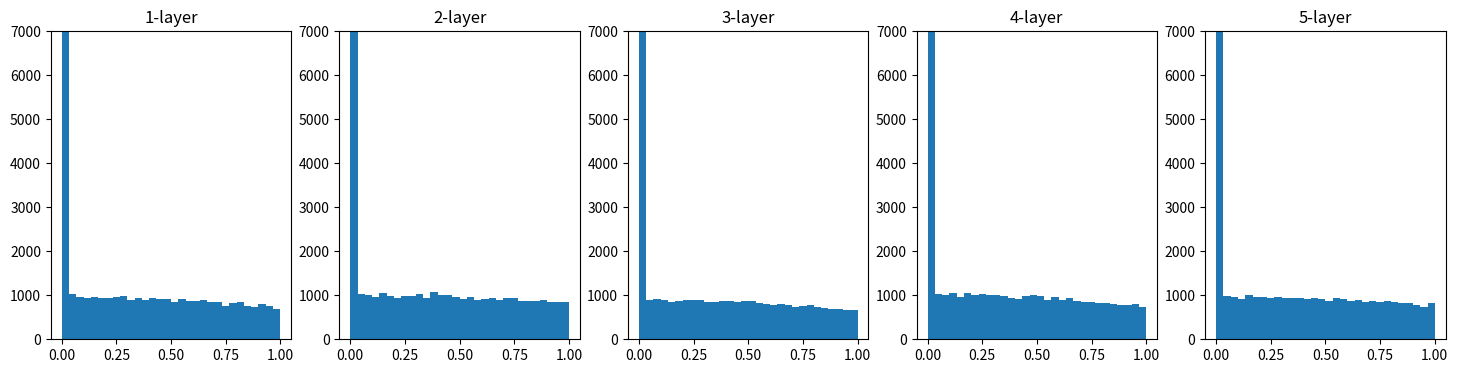

Write Python code to recreate this figure.
import numpy as np
import matplotlib.pyplot as plt


def relu(x):
    return np.maximum(0, x)


def show_activation(activation, weights, ylim=(0, 50000)):
    x = np.random.randn(1000, 100)
    node = 100
    hidden = 5
    activations = {}
    for i in range(hidden):
        if i != 0:
            x = activations[i - 1]
        w = weights(node)
        z = np.dot(x, w)
        a = activation(z)
        activations[i] = a

    plt.figure(figsize=(18, 4))
    for i, a in activations.items():
        plt.subplot(1, len(activations), i + 1)
        plt.title(str(i + 1) + "-layer")
        (n, bins, _) = plt.hist(a.flatten(), 30, range=(0, 1))
        plt.ylim(ylim)
    plt.show()


show_activation(relu, lambda n: np.random.randn(
    n, n) * np.sqrt(2.0 / n), (0, 7000))
